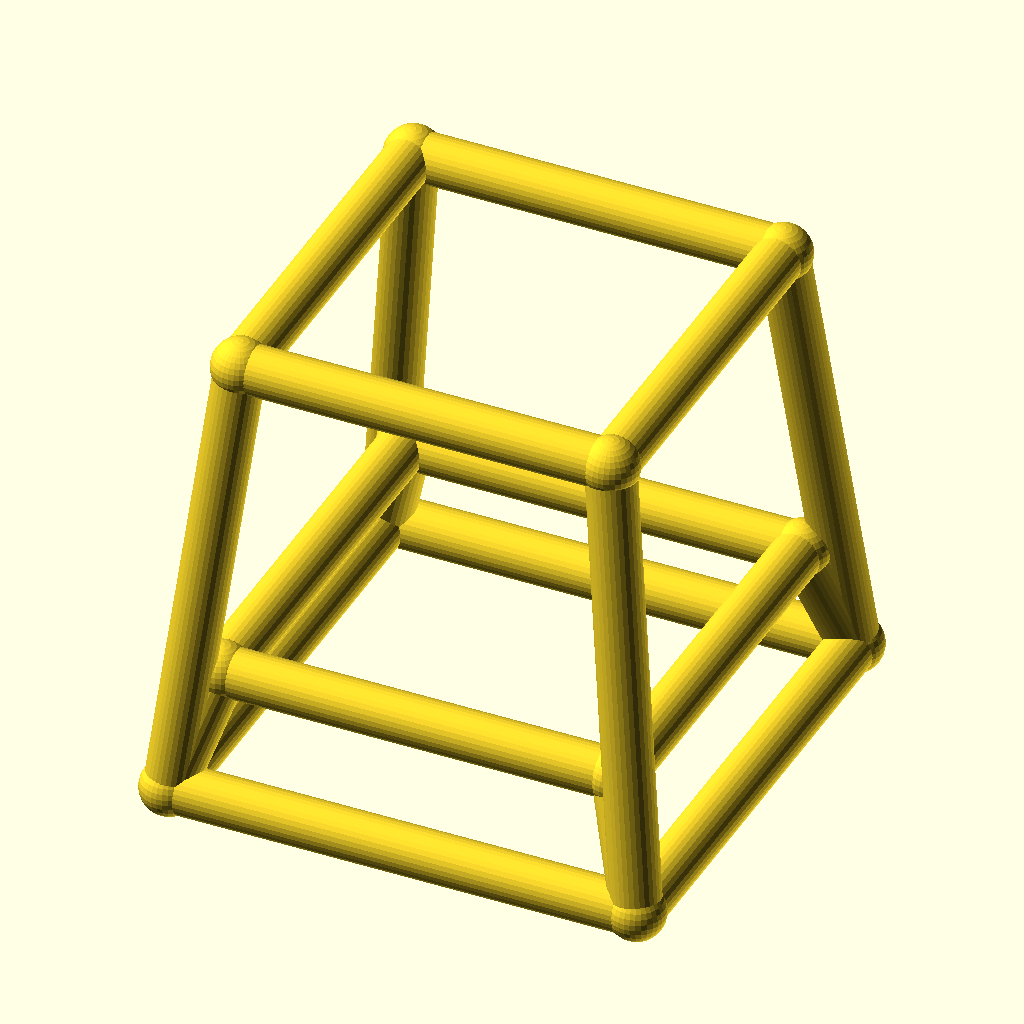
Cell 1: the model at its default parameters.
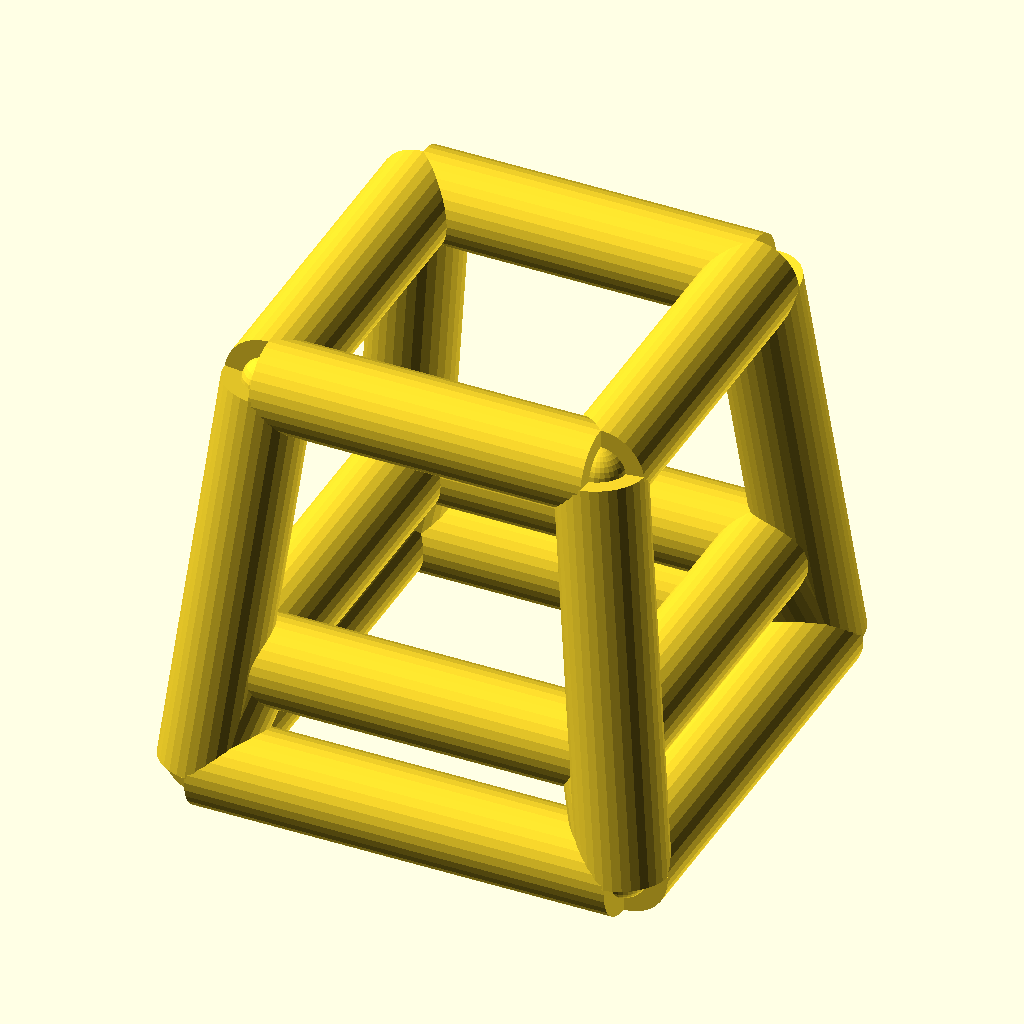
Cell 2: the same model with bar_r = 5.
The same orthographic view direction (rotation 55°, 0°, 25°; colour scheme Cornfield) for every cell, with the view re-fitted per cell, so scale and position can differ between cells.
OpenSCAD source file optional_data/data/wire4/stoolchair/scene_0166.scad:
$fn = 32;

// ----------------------------------------------------------------------
// Stool frame: seat 38 mm, splay 5 mm
// ----------------------------------------------------------------------

// --- parameters (mm) ---
seat = 38;                // seat side, X and Y
seat_h = 46;              // seat height
splay = 5;                // leg splay at the floor
str_h = 12;               // stretcher ring height
bar_r = 2.5;              // frame bar radius
joint_r = 2.9;            // joint ball radius

bbox_x = 53.8;  // overall X, joints included
bbox_y = 53.8;  // overall Y, joints included
bbox_z = 51.8;  // overall Z, joints included
bar_d = 2 * bar_r;  // bar diameter
nodes = [[-19.0, -19.0, 46.0], [19.0, -19.0, 46.0], [19.0, 19.0, 46.0], [-19.0, 19.0, 46.0], [-24.0, -24.0, 0.0], [24.0, -24.0, 0.0], [24.0, 24.0, 0.0], [-24.0, 24.0, 0.0], [-20.3043, -20.3043, 12.0], [20.3043, -20.3043, 12.0], [20.3043, 20.3043, 12.0], [-20.3043, 20.3043, 12.0]];

module member(a, b, r) {
  /* round stock from joint a to joint b, ends buried in the joint balls */
  d = b - a;
  length = norm(d);
  translate(a) rotate([0, acos(d[2] / length), atan2(d[1], d[0])])
    cylinder(h = length, r = r);
}

module joint(p, r) {
  /* ball at the joint centre, fatter than every member meeting there */
  translate(p) sphere(r = r);
}

/* members - each call is one graph edge */
member(nodes[0], nodes[1], bar_r);
member(nodes[4], nodes[5], bar_r);
member(nodes[0], nodes[4], bar_r);
member(nodes[8], nodes[9], bar_r);
member(nodes[4], nodes[8], bar_r);
member(nodes[1], nodes[2], bar_r);
member(nodes[5], nodes[6], bar_r);
member(nodes[1], nodes[5], bar_r);
member(nodes[9], nodes[10], bar_r);
member(nodes[5], nodes[9], bar_r);
member(nodes[2], nodes[3], bar_r);
member(nodes[6], nodes[7], bar_r);
member(nodes[2], nodes[6], bar_r);
member(nodes[10], nodes[11], bar_r);
member(nodes[6], nodes[10], bar_r);
member(nodes[3], nodes[0], bar_r);
member(nodes[7], nodes[4], bar_r);
member(nodes[3], nodes[7], bar_r);
member(nodes[11], nodes[8], bar_r);
member(nodes[7], nodes[11], bar_r);

/* joint balls */
for (p = nodes) joint(p, joint_r);
Parameter table extracted from the source (name, type, default, range or options):
seat: number, default 38
seat_h: number, default 46
splay: number, default 5
str_h: number, default 12
bar_r: number, default 2.5
joint_r: number, default 2.9
bbox_x: number, default 53.8
bbox_y: number, default 53.8
bbox_z: number, default 51.8
